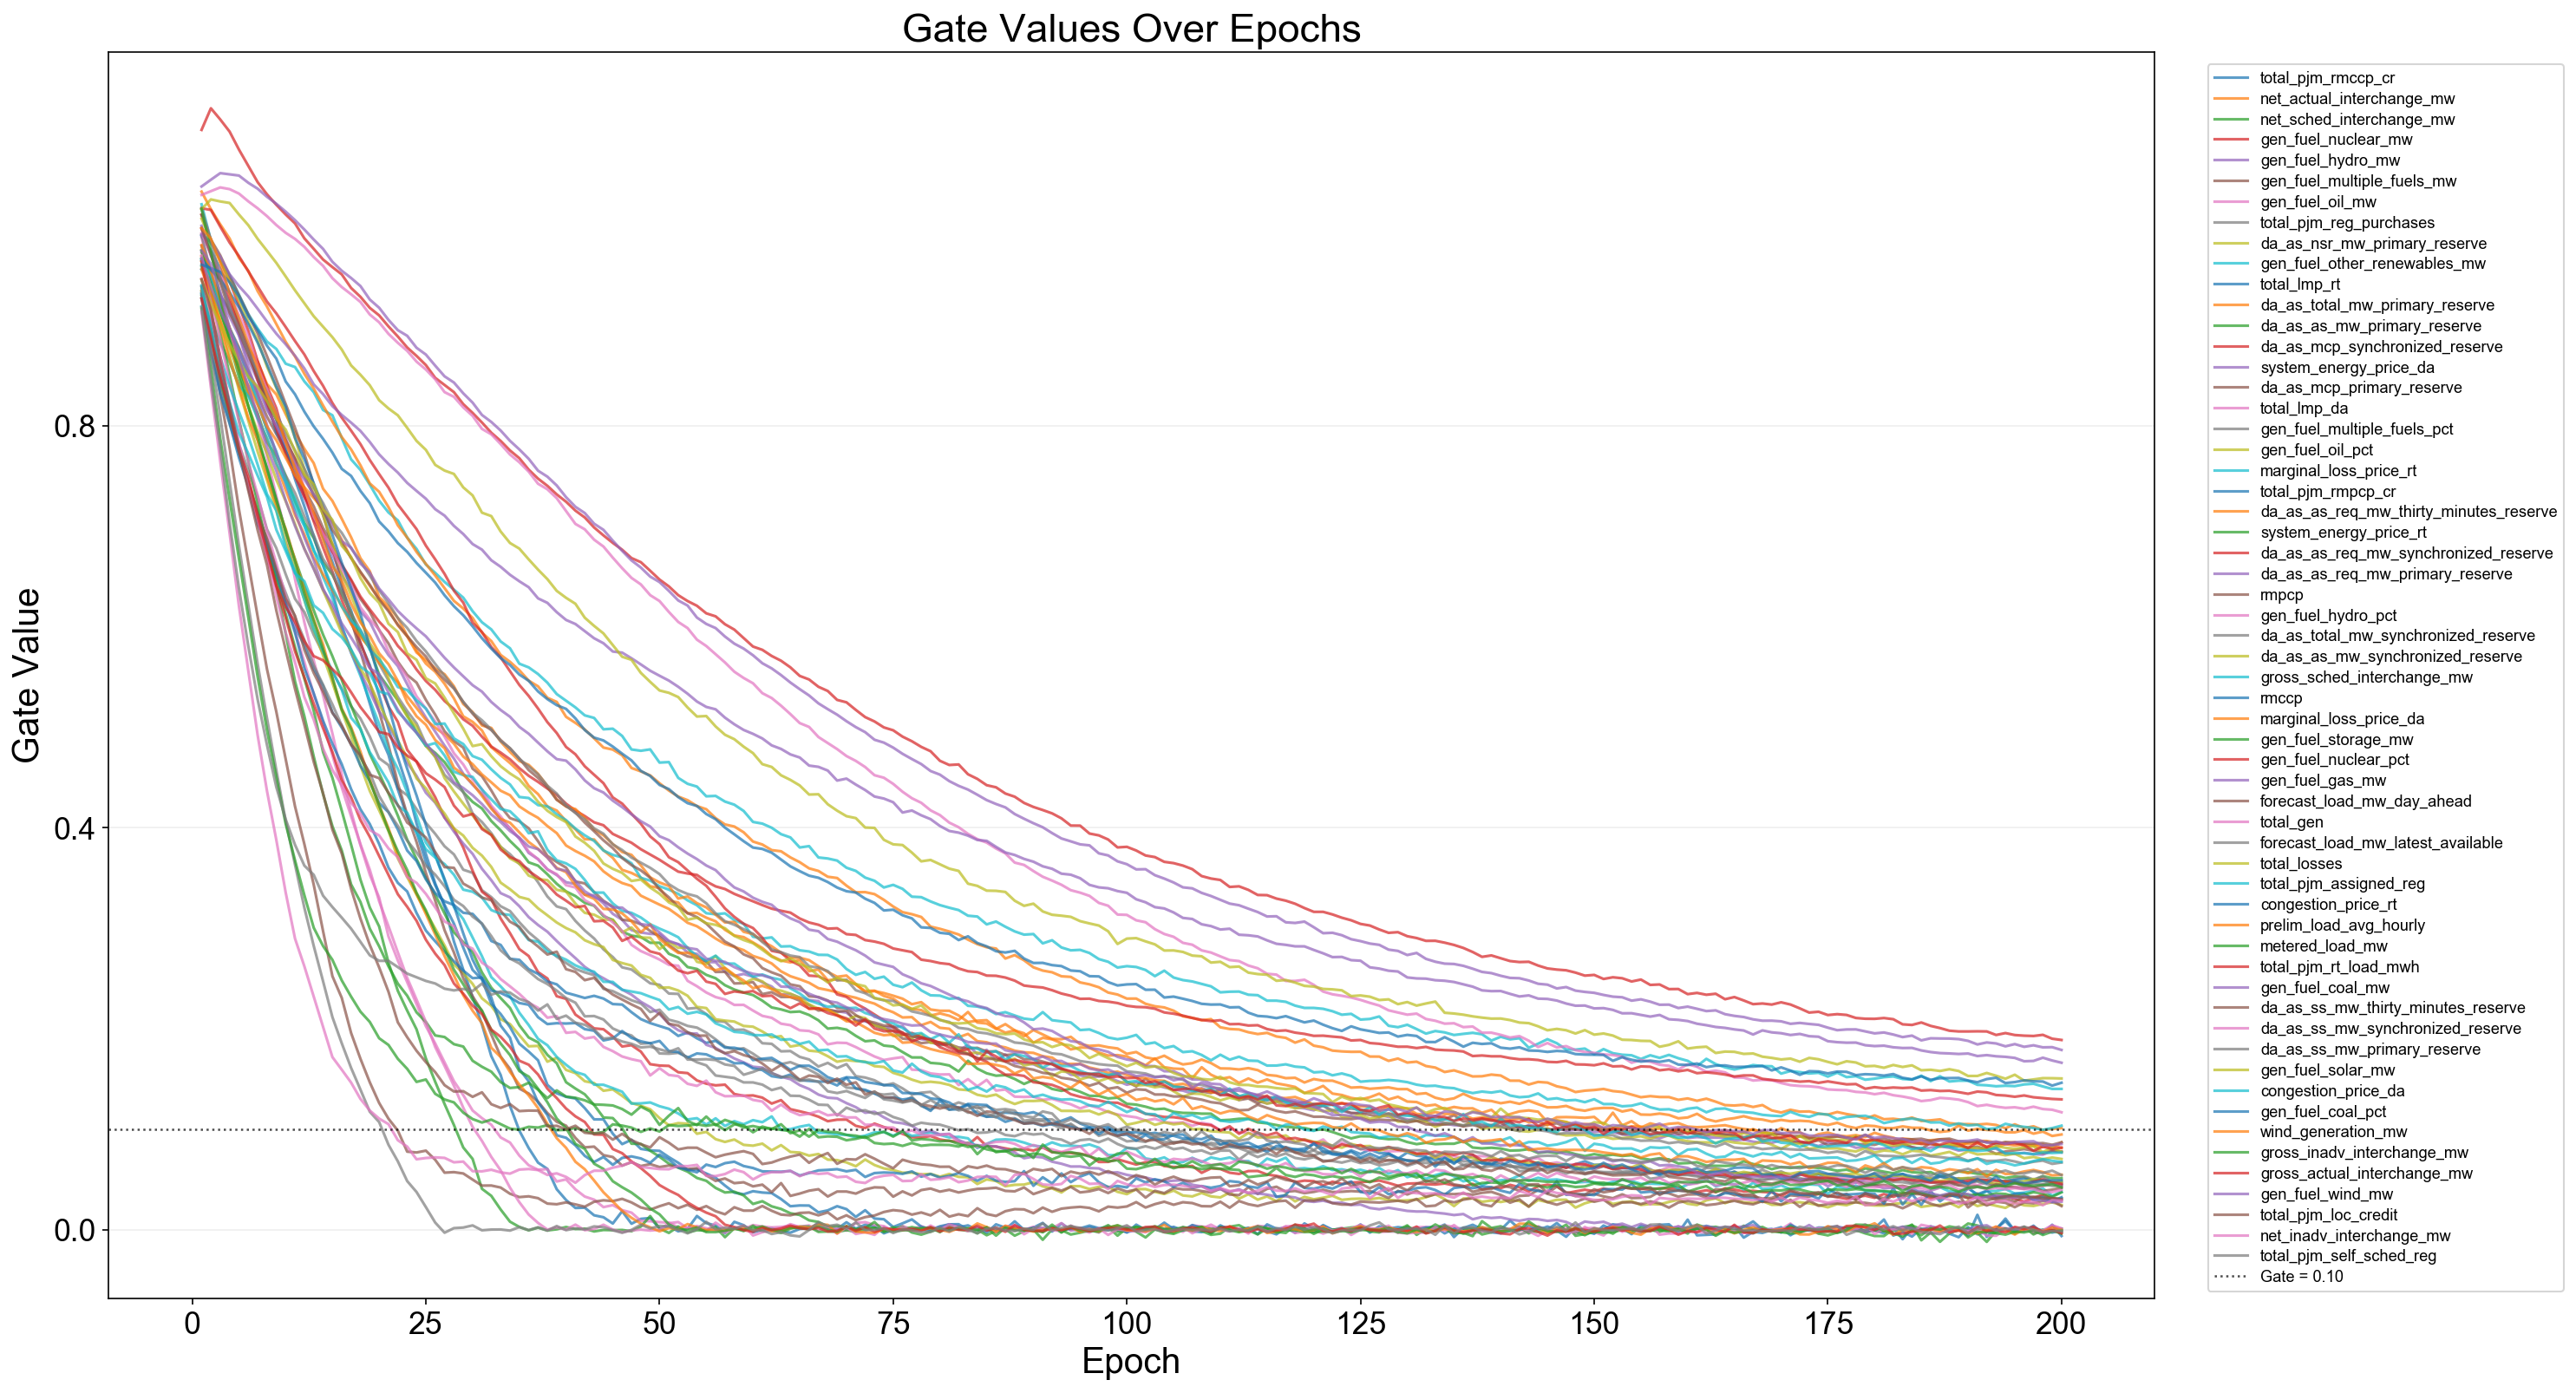

The file beside this chart, header and first rows:
epoch, feature_index, feature, gate
1, 1, total_pjm_rmccp_cr, 0.9553
1, 2, net_actual_interchange_mw, 0.9686
1, 3, net_sched_interchange_mw, 0.9581
1, 4, gen_fuel_nuclear_mw, 1.094
1, 5, gen_fuel_hydro_mw, 0.9722
1, 6, gen_fuel_multiple_fuels_mw, 0.9787
1, 7, gen_fuel_oil_mw, 0.987
1, 8, total_pjm_reg_purchases, 0.9266
1, 9, da_as_nsr_mw_primary_reserve, 0.9746
1, 10, gen_fuel_other_renewables_mw, 1.02
1, 11, total_lmp_rt, 0.9887
1, 12, da_as_total_mw_primary_reserve, 1.033
1, 13, da_as_as_mw_primary_reserve, 0.9737
1, 14, da_as_mcp_synchronized_reserve, 1.01
1, 15, system_energy_price_da, 1.038
1, 16, da_as_mcp_primary_reserve, 1.009
1, 17, total_lmp_da, 1.029
1, 18, gen_fuel_multiple_fuels_pct, 0.9896
1, 19, gen_fuel_oil_pct, 1.006
1, 20, marginal_loss_price_rt, 0.9641
1, 21, total_pjm_rmpcp_cr, 0.9378
1, 22, da_as_as_req_mw_thirty_minutes_reserve, 0.9794
1, 23, system_energy_price_rt, 0.9291
1, 24, da_as_as_req_mw_synchronized_reserve, 0.9957
1, 25, da_as_as_req_mw_primary_reserve, 0.9986
1, 26, rmpcp, 0.9318
1, 27, gen_fuel_hydro_pct, 0.9912
1, 28, da_as_total_mw_synchronized_reserve, 0.9263
1, 29, da_as_as_mw_synchronized_reserve, 0.934
1, 30, gross_sched_interchange_mw, 0.9186
1, 31, rmccp, 0.9656
1, 32, marginal_loss_price_da, 0.9554
1, 33, gen_fuel_storage_mw, 0.9656
1, 34, gen_fuel_nuclear_pct, 1.016
1, 35, gen_fuel_gas_mw, 0.9901
1, 36, forecast_load_mw_day_ahead, 0.9965
1, 37, total_gen, 0.969
1, 38, forecast_load_mw_latest_available, 1.016
1, 39, total_losses, 1.015
1, 40, total_pjm_assigned_reg, 0.9311
1, 41, congestion_price_rt, 0.9302
1, 42, prelim_load_avg_hourly, 0.9628
1, 43, metered_load_mw, 1.015
1, 44, total_pjm_rt_load_mwh, 0.9632
1, 45, gen_fuel_coal_mw, 0.9666
1, 46, da_as_ss_mw_thirty_minutes_reserve, 0.9384
1, 47, da_as_ss_mw_synchronized_reserve, 0.9461
1, 48, da_as_ss_mw_primary_reserve, 0.9334
1, 49, gen_fuel_solar_mw, 0.9451
1, 50, congestion_price_da, 0.9394
1, 51, gen_fuel_coal_pct, 0.96
1, 52, wind_generation_mw, 0.9964
1, 53, gross_inadv_interchange_mw, 0.9163
1, 54, gross_actual_interchange_mw, 0.9262
1, 55, gen_fuel_wind_mw, 0.9742
1, 56, total_pjm_loc_credit, 0.9453
1, 57, net_inadv_interchange_mw, 0.9132
1, 58, total_pjm_self_sched_reg, 0.9176
2, 1, total_pjm_rmccp_cr, 0.9438
2, 2, net_actual_interchange_mw, 0.9559
... 11,540 more rows
